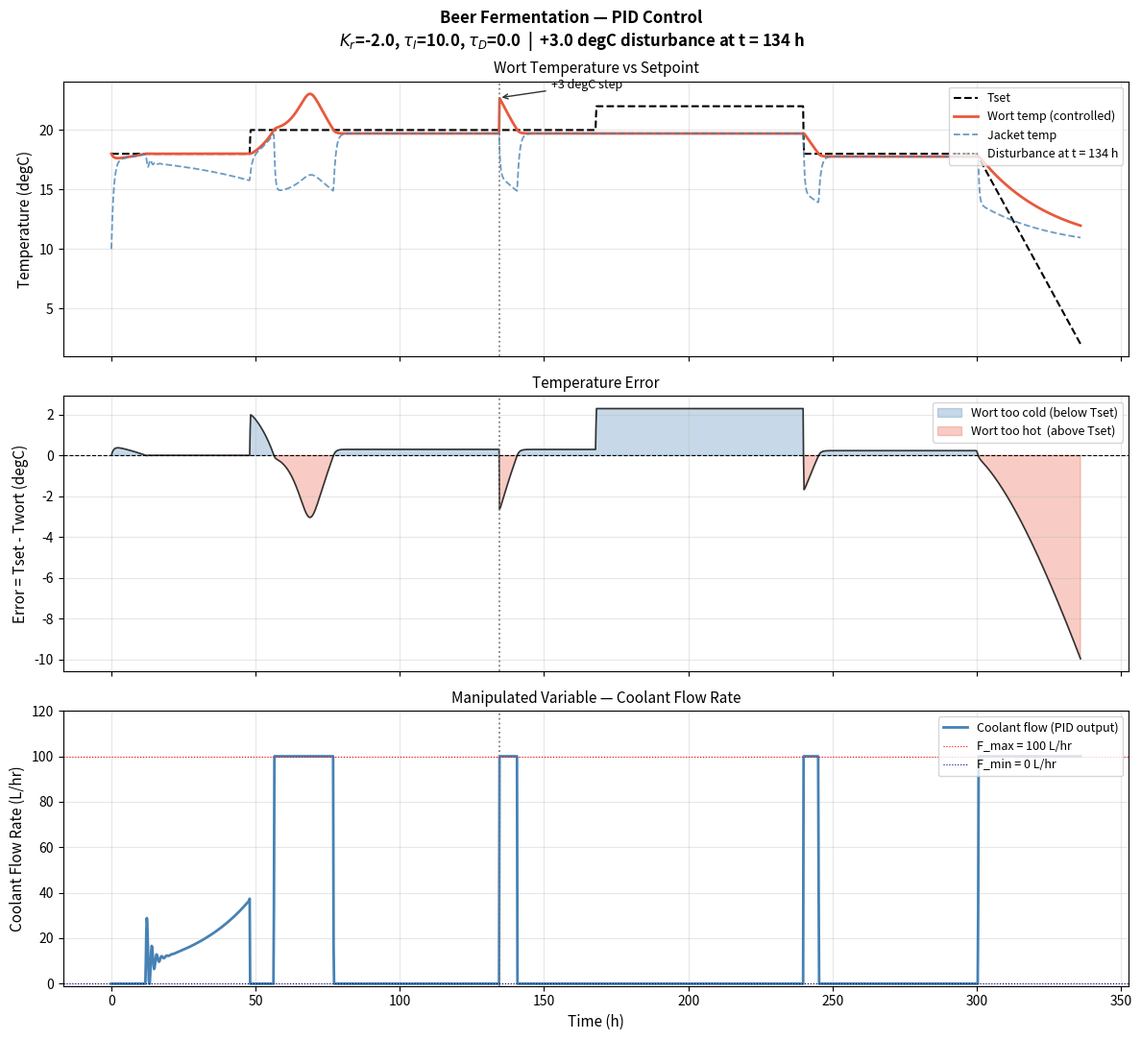

Reproduce this figure in Python. (Note: this script raises an exception after producing the figure.)
import numpy as np
from scipy.integrate import solve_ivp
from scipy.interpolate import interp1d
import matplotlib.pyplot as plt

%matplotlib inline

# Compatibility shim: works on NumPy 1.x (Databricks) and 2.x
trapz = np.trapz if hasattr(np, 'trapz') else np.trapezoid

# ── PID controller parameters ──────────────────────────────────
#
#   Kr   : proportional gain
#   tauI : integral time (hr)  — smaller = faster offset removal
#   tauD : derivative time (hr) — set to 0 for PI only

Kr   = -2.0    # proportional gain  (m3/hr per degC error)
tauI = 10.0    # integral time      (hr)
tauD =  0.0    # derivative time    (hr)

# ── Coolant flow limits ────────────────────────────────────────
F_min = 0.000   # pump off (cannot heat)
F_max = 0.100   # maximum pump capacity  (m3/hr)

# ── Disturbance ───────────────────────────────────────────────
disturbance_dT = 3.0   # degC step added to wort at 40% of run

print(f'PID: Kr={Kr}, tauI={tauI}, tauD={tauD}')
print(f'Flow limits: [{F_min}, {F_max}] m3/hr')

# ── Simulation timing ─────────────────────────────────────────
duration      = 336
t_disturbance = 0.40 * duration   # 134.4 h

# ── Setpoint profile (same as disturbance notebook) ──────────
t_base   = np.linspace(0, duration, 1500)
Tset_arr = np.zeros(len(t_base))
for i, ti in enumerate(t_base):
    if   ti < 48:   Tset_arr[i] = 18
    elif ti < 168:  Tset_arr[i] = 20
    elif ti < 240:  Tset_arr[i] = 22
    elif ti < 300:  Tset_arr[i] = 18
    else:           Tset_arr[i] = 18 - (16/36) * (ti - 300)

Tset_func  = interp1d(t_base, Tset_arr,                       fill_value='extrapolate')
dTset_func = interp1d(t_base, np.gradient(Tset_arr, t_base),  fill_value='extrapolate')

# ── Physical properties (identical to disturbance notebook) ───
OG               = 1.048
yeast_pitch_rate = 0.75
yeast_density    = 40e-12       # g/cell
volume           = 1200         # L  (wort)
vessel_volume    = 1500         # L
vessel_volume_m3 = vessel_volume / 1000
temperature      = 18           # degC  (initial)
temperature_K    = temperature + 273.15

k_s  = 15.3;  k_e  = 6.31;   S_min = 13.1
g_x  = 0.0167; k_v  = 0.651;  k_co2 = 3.71
a_MB = 0.4;   b_MB = -1.1;   c_MB  = 0.025;  d_MB = -0.056

degP         = (-616.868) + (1111.14*OG) - (630.272*OG**2) + (135.997*OG**3)
wort_density_MB = OG * 1000
s_calc       = (degP/100) * wort_density_MB
yeast_req    = yeast_pitch_rate * (volume * 1000) * degP * 1e6
mass_yeast   = yeast_req * yeast_density
yeast_conc   = mass_yeast / volume

T_water_in   = 10               # degC  (coolant inlet temperature)
T_water_in_K = T_water_in + 273.15
water_density = (999.80 + 992.30) / 2
water_Cp      = 4.1789          # kJ/kg/K
wort_density  = (1048 + 1005) / 2
wort_Cp       = 4.0585          # kJ/kg/K

U      = 50                     # overall heat transfer coeff  (W/m2/K)
U_hr   = U * 3600               # J/m2/K/hr
delta_H = -587                  # kJ/kg  (heat of fermentation)
Area   = 0.3 * 14.137 / 2      # m2  (jacket heat transfer area)
V_wort_m3 = volume / 1000
Cooling_Jacket_Volume = vessel_volume_m3 * 0.05

print('Setup complete — all values identical to disturbance notebook.')
print(f'  Coolant inlet: {T_water_in} degC  |  U={U} W/m2/K  |  A={Area:.3f} m2')
print(f'  Jacket volume: {Cooling_Jacket_Volume:.4f} m3')

def ODE_with_PID(t, state):

    x, s, e, co2, vdk, T, Tc, I = state

    # ── PID controller ────────────────────────────────────────
    # Error between setpoint and wort temperature
    error = Tset_func(t) - (T - 273.15)

    # PID output = coolant flow rate (m3/hr)
    # D term uses dTset/dt to avoid a spike when the setpoint steps
    F_PID = Kr * error + (Kr / tauI) * I + Kr * tauD * dTset_func(t)

    # Clamp to pump limits
    F_coolant_m3h = float(np.clip(F_PID, F_min, F_max))

    # Anti-windup: freeze integral when pump is saturated
    saturated = (F_PID <= F_min) or (F_PID >= F_max)
    dI_dt = 0.0 if saturated else error

    # ── Mass balances (unchanged from disturbance notebook) ───
    mu_max_T = a_MB * np.log(max(T - 273.15, 0.1)) + b_MB
    r_vdk_T  = c_MB * np.log(max(T - 273.15, 0.1)) + d_MB
    mu       = mu_max_T * (1 - S_min / s) if s >= S_min else 0.0

    dx_dt   = (mu * x) - (g_x * x)
    ds_dt   = -k_s * mu * x
    de_dt   =  k_e * mu * x
    dco2_dt =  k_co2 * mu * x
    dvdk_dt =  k_v * mu * x - r_vdk_T * vdk

    # ── Wort heat balance (unchanged from disturbance notebook) ─
    wort_temp_term1 = (ds_dt * delta_H
                       / (wort_density * wort_Cp))

    wort_temp_term2 = (Area * U_hr
                       / (V_wort_m3 * wort_density * wort_Cp * 1000)
                       * (T - Tc))

    dT_dt = wort_temp_term1 - wort_temp_term2

    # ── Jacket heat balance (unchanged from disturbance notebook) 
    # F_coolant_m3h is now the PID output instead of a fixed value
    water_temp_term1 = (F_coolant_m3h / Cooling_Jacket_Volume) * (T_water_in_K - Tc)
    water_temp_term2 = (Area * U_hr
                        / (Cooling_Jacket_Volume * water_density * water_Cp * 1000)
                        * (T - Tc))
    dTc_dt = water_temp_term1 + water_temp_term2

    return [dx_dt, ds_dt, de_dt, dco2_dt, dvdk_dt, dT_dt, dTc_dt, dI_dt]

print('ODE defined.')

# ── Initial conditions ────────────────────────────────────────
# Same as disturbance notebook, plus I = 0 for the integral state
y0 = [yeast_conc, s_calc, 0.0, 0.0, 0.0,
      temperature_K,    # wort at 18 degC
      T_water_in_K,     # jacket at coolant inlet temp
      0.0]              # integral state = 0

# ── Time arrays ───────────────────────────────────────────────
n1     = int(2000 * t_disturbance / duration)
n2     = 2000 - n1
t_seg1 = np.linspace(0,             t_disturbance, n1)
t_seg2 = np.linspace(t_disturbance, duration,      n2)

# ── Segment 1: normal operation with PID ─────────────────────
sol1 = solve_ivp(ODE_with_PID, (0, t_disturbance),
                 y0, t_eval=t_seg1, method='BDF', max_step=0.1)
if not sol1.success:
    raise RuntimeError(f'Segment 1 failed: {sol1.message}')

# ── Apply disturbance: +3 degC to wort (state index 5) ───────
y_after = sol1.y[:, -1].copy()
T_before = y_after[5] - 273.15
y_after[5] += disturbance_dT

print(f'Wort temp just before disturbance : {T_before:.2f} degC')
print(f'Wort temp after +{disturbance_dT} degC step    : {y_after[5]-273.15:.2f} degC')

# ── Segment 2: PID rejects the disturbance ────────────────────
sol2 = solve_ivp(ODE_with_PID, (t_disturbance, duration),
                 y_after, t_eval=t_seg2, method='BDF', max_step=0.1)
if not sol2.success:
    raise RuntimeError(f'Segment 2 failed: {sol2.message}')

print('\nBoth segments solved successfully.')

# ── Stitch results ────────────────────────────────────────────
t_all = np.concatenate([sol1.t,    sol2.t[1:]])
y_all = np.concatenate([sol1.y,    sol2.y[:, 1:]], axis=1)

T_wort  = y_all[5] - 273.15   # wort temperature (degC)
T_jack  = y_all[6] - 273.15   # jacket temperature (degC)
I_state = y_all[7]             # integral state
Tset    = Tset_func(t_all)     # setpoint (degC)
error   = Tset - T_wort        # tracking error

# Reconstruct coolant flow history from PID equation
F_cool = np.clip(
    Kr * error + (Kr / tauI) * I_state + Kr * tauD * dTset_func(t_all),
    F_min, F_max
)

# ── Performance metrics ───────────────────────────────────────
i_d   = np.searchsorted(t_all, t_disturbance)
i_d1  = np.searchsorted(t_all, t_disturbance + 1)
i_d5  = np.searchsorted(t_all, t_disturbance + 5)
i_d10 = np.searchsorted(t_all, t_disturbance + 10)

peak_T = T_wort[i_d:].max()
t_peak = t_all[i_d + np.argmax(T_wort[i_d:])]
IAE    = trapz(np.abs(error[i_d:]), t_all[i_d:])

print(f'\n--- Post-disturbance performance ---')
print(f'  Peak wort temperature   : {peak_T:.2f} degC  at t = {t_peak:.1f} h')
print(f'  Max deviation from Tset : {(-error[i_d:]).max():.2f} degC')
print(f'  Temp 1 h after dist.    : {T_wort[i_d1]:.2f} degC  (setpoint {Tset[i_d1]:.1f} degC)')
print(f'  Temp 5 h after dist.    : {T_wort[i_d5]:.2f} degC')
print(f'  Temp 10 h after dist.   : {T_wort[i_d10]:.2f} degC')
print(f'  IAE (post-disturbance)  : {IAE:.1f} degC.h')

fig, axes = plt.subplots(3, 1, figsize=(12, 11), sharex=True)
fig.suptitle(
    f'Beer Fermentation — PID Control\n'
    f'$K_r$={Kr}, $\\tau_I$={tauI}, $\\tau_D$={tauD}  |  '
    f'+{disturbance_dT} degC disturbance at t = {t_disturbance:.0f} h',
    fontsize=12, fontweight='bold'
)

# ── Panel 1: Wort and jacket temperature ─────────────────────
ax = axes[0]
ax.plot(t_all, Tset,   'k--', lw=1.5, label='Tset')
ax.plot(t_all, T_wort, color='#E8593C', lw=2.0, label='Wort temp (controlled)')
ax.plot(t_all, T_jack, color='steelblue', lw=1.3, ls='--', alpha=0.8, label='Jacket temp')
ax.axvline(t_disturbance, color='grey', ls=':', lw=1.3,
           label=f'Disturbance at t = {t_disturbance:.0f} h')
ax.annotate(f'+{disturbance_dT:.0f} degC step',
            xy=(t_disturbance, T_before + disturbance_dT),
            xytext=(t_disturbance + 18, T_before + disturbance_dT + 0.8),
            arrowprops=dict(arrowstyle='->', color='#333'), fontsize=9)
ax.set_ylabel('Temperature (degC)', fontsize=11)
ax.set_title('Wort Temperature vs Setpoint', fontsize=11)
ax.legend(fontsize=9, loc='upper right')
ax.grid(alpha=0.3)

# ── Panel 2: Temperature error ────────────────────────────────
ax = axes[1]
ax.fill_between(t_all, error, 0, where=(error > 0),
                color='steelblue', alpha=0.3, label='Wort too cold (below Tset)')
ax.fill_between(t_all, error, 0, where=(error < 0),
                color='#E8593C',  alpha=0.3, label='Wort too hot  (above Tset)')
ax.plot(t_all, error, color='#333', lw=1.2)
ax.axhline(0, color='black', lw=0.8, ls='--')
ax.axvline(t_disturbance, color='grey', ls=':', lw=1.3)
ax.set_ylabel('Error = Tset - Twort (degC)', fontsize=11)
ax.set_title('Temperature Error', fontsize=11)
ax.legend(fontsize=9, loc='upper right')
ax.grid(alpha=0.3)

# ── Panel 3: Coolant flow rate (manipulated variable) ─────────
ax = axes[2]
ax.plot(t_all, F_cool * 1000, color='steelblue', lw=2.0,
        label='Coolant flow (PID output)')
ax.axhline(F_max * 1000, color='red',  lw=0.8, ls=':', label=f'F_max = {F_max*1000:.0f} L/hr')
ax.axhline(F_min * 1000, color='navy', lw=0.8, ls=':', label=f'F_min = {F_min*1000:.0f} L/hr')
ax.axvline(t_disturbance, color='grey', ls=':', lw=1.3)
ax.set_ylim(-1, F_max * 1000 * 1.2)
ax.set_ylabel('Coolant Flow Rate (L/hr)', fontsize=11)
ax.set_xlabel('Time (h)', fontsize=11)
ax.set_title('Manipulated Variable — Coolant Flow Rate', fontsize=11)
ax.legend(fontsize=9, loc='upper right')
ax.grid(alpha=0.3)

plt.tight_layout()
plt.savefig('/mnt/user-data/outputs/PID_Wort_Control.png', dpi=150, bbox_inches='tight')
plt.show()

# ── Change these two lines ────────────────────────────────────
sweep_param  = 'Kr'
sweep_values = [-0.5, -2.0, -5.0, -10.0]
# ─────────────────────────────────────────────────────────────

fig, axes = plt.subplots(2, 1, figsize=(12, 8), sharex=True)
fig.suptitle(f'Effect of {sweep_param} on disturbance rejection',
             fontsize=12, fontweight='bold')
colors = plt.cm.viridis(np.linspace(0.1, 0.9, len(sweep_values)))

for val, col in zip(sweep_values, colors):

    _Kr   = val  if sweep_param == 'Kr'   else Kr
    _tauI = val  if sweep_param == 'tauI' else tauI
    _tauD = val  if sweep_param == 'tauD' else tauD

    def ode_sweep(t, state, k=_Kr, ti=_tauI, td=_tauD):
        x, s, e, co2, vdk, T, Tc, I = state
        err  = Tset_func(t) - (T - 273.15)
        F_p  = k * err + (k / ti) * I + k * td * dTset_func(t)
        F_c  = float(np.clip(F_p, F_min, F_max))
        dI   = 0.0 if (F_p <= F_min or F_p >= F_max) else err
        mu_max = a_MB * np.log(max(T-273.15, 0.1)) + b_MB
        r_vdk  = c_MB * np.log(max(T-273.15, 0.1)) + d_MB
        mu   = mu_max * (1 - S_min/s) if s >= S_min else 0.0
        ds   = -k_s * mu * x
        dT   = (ds*delta_H/(wort_density*wort_Cp)) \
               - (Area*U_hr/(V_wort_m3*wort_density*wort_Cp*1000)) * (T - Tc)
        dTc  = (F_c/Cooling_Jacket_Volume)*(T_water_in_K - Tc) \
               + (Area*U_hr/(Cooling_Jacket_Volume*water_density*water_Cp*1000)) * (T - Tc)
        return [mu*x-g_x*x, ds, k_e*mu*x, k_co2*mu*x, k_v*mu*x-r_vdk*vdk, dT, dTc, dI]

    s1 = solve_ivp(ode_sweep, (0, t_disturbance), y0,
                   t_eval=t_seg1, method='BDF', max_step=0.1)
    yd = s1.y[:, -1].copy();  yd[5] += disturbance_dT
    s2 = solve_ivp(ode_sweep, (t_disturbance, duration), yd,
                   t_eval=t_seg2, method='BDF', max_step=0.1)

    t_sw  = np.concatenate([s1.t,    s2.t[1:]])
    T_sw  = np.concatenate([s1.y[5], s2.y[5,1:]]) - 273.15
    I_sw  = np.concatenate([s1.y[7], s2.y[7,1:]])
    err_sw = Tset_func(t_sw) - T_sw
    F_sw  = np.clip(_Kr*err_sw + (_Kr/_tauI)*I_sw
                    + _Kr*_tauD*dTset_func(t_sw), F_min, F_max)

    axes[0].plot(t_sw, T_sw,      color=col, lw=1.8, label=f'{sweep_param} = {val}')
    axes[1].plot(t_sw, F_sw*1000, color=col, lw=1.8)

axes[0].plot(t_all, Tset, 'k--', lw=1.5, label='Tset')
axes[0].axvline(t_disturbance, color='grey', ls=':', lw=1.2)
axes[0].set_ylabel('Wort Temperature (degC)', fontsize=11)
axes[0].legend(fontsize=9, loc='upper right')
axes[0].grid(alpha=0.3)

axes[1].axhline(F_max*1000, color='red',  lw=0.8, ls=':', label='F_max')
axes[1].axhline(F_min*1000, color='navy', lw=0.8, ls=':', label='F_min')
axes[1].axvline(t_disturbance, color='grey', ls=':', lw=1.2)
axes[1].set_ylabel('Coolant Flow Rate (L/hr)', fontsize=11)
axes[1].set_xlabel('Time (h)', fontsize=11)
axes[1].legend(fontsize=9, loc='upper right')
axes[1].grid(alpha=0.3)

plt.tight_layout()
plt.savefig('/mnt/user-data/outputs/PID_Wort_Sweep.png', dpi=150, bbox_inches='tight')
plt.show()
